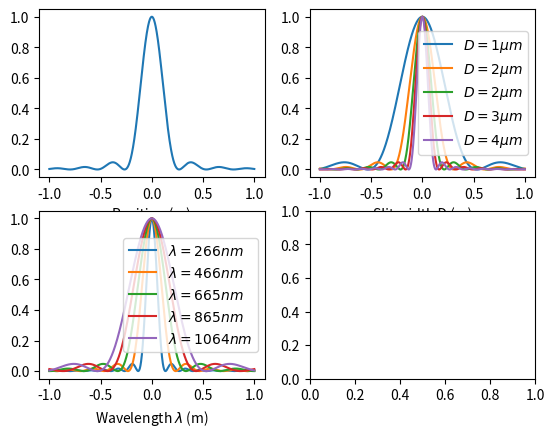

Write the Python code that produced this figure.
import numpy as np
import matplotlib.pyplot as plt

fig, axes = plt.subplots(2, 2)  # 2 rows, 2 columns


def sinc(x):
    return np.where(x == 0, 1, np.sin(x) / x)


def fraunhofer(x, lam, D, y):
    b = np.pi * D * x / (lam * y)
    return sinc(b) ** 2


def opg1():
    lam = 532e-9  # m
    D = 2e-6  # m
    y = 1  # m

    x = np.linspace(-1, 1, 1000)  # m
    I = fraunhofer(x, lam, D, y)
    axes[0, 0].plot(x, I)
    axes[0, 0].set_xlabel("Position (m)")


def opg2a():
    lam = 532e-9  # m
    y = 1  # m
    D = 2e-6  # m

    for D in np.linspace(D / 2, 2 * D, 5):  # m
        x = np.linspace(-1, 1, 1000)  # m
        I = fraunhofer(x, lam, D, y)
        axes[0, 1].plot(x, I, label=f"$D={D*1e6:.0f} \\mu m$")
    axes[0, 1].legend()
    axes[0, 1].set_xlabel("Slit width D (m)")


def opg2b():
    D = 2e-6  # m
    y = 1  # m
    lam = 532e-9  # m

    for lam in np.linspace(lam / 2, 2 * lam, 5):  # m
        x = np.linspace(-1, 1, 1000)  # m
        I = fraunhofer(x, lam, D, y)
        axes[1, 0].plot(x, I, label=f"$\\lambda={lam*1e9:.0f} nm$")
    axes[1, 0].legend()
    axes[1, 0].set_xlabel("Wavelength $\\lambda$ (m)")


if __name__ == "__main__":
    opg1()
    opg2a()
    opg2b()
    plt.show()
